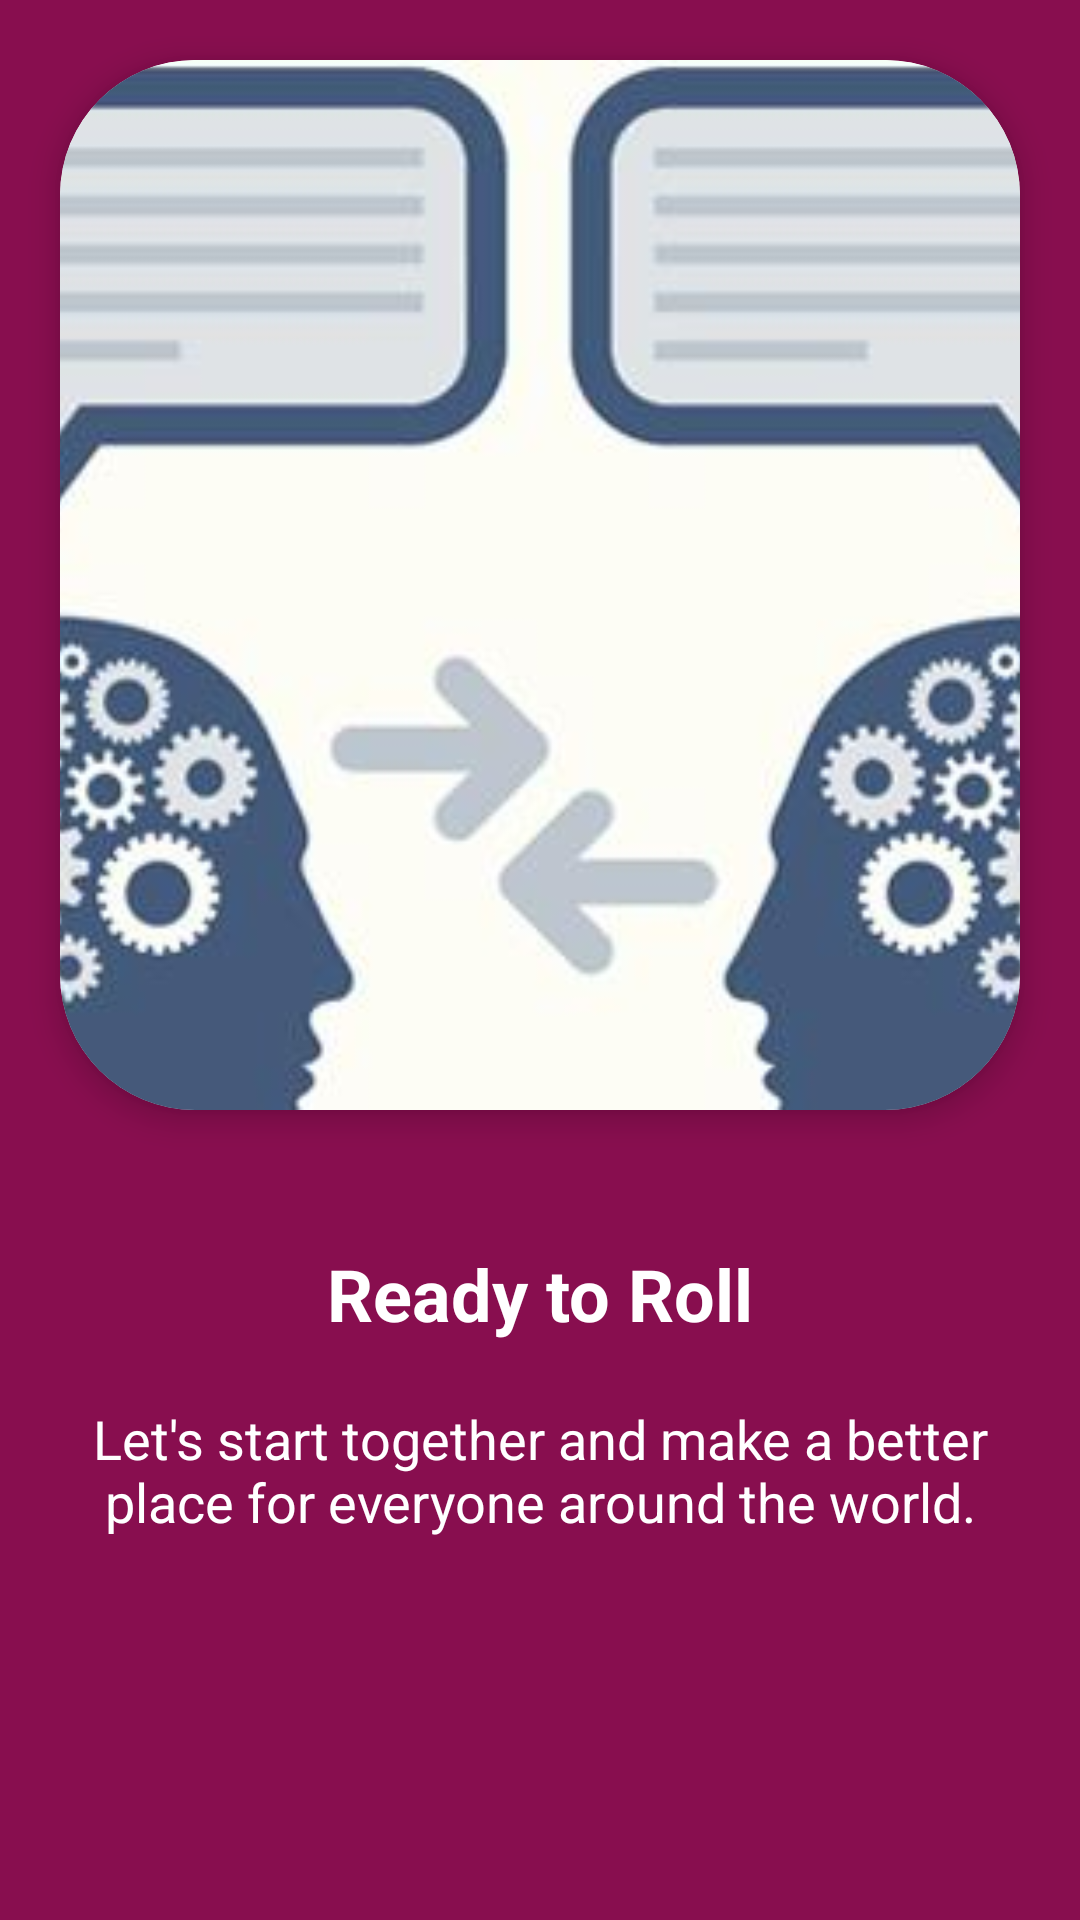

Layout XML and referenced resources for this Android screen:
<!-- AndroidManifest.xml: application theme AppTheme -->
<!-- res/layout/slider_3.xml -->
<?xml version="1.0" encoding="utf-8"?>
<RelativeLayout xmlns:android="http://schemas.android.com/apk/res/android"
    android:layout_width="match_parent"
    android:layout_height="match_parent"
    xmlns:tools="http://schemas.android.com/tools"
    android:background="@color/colorPrimary">

    <androidx.cardview.widget.CardView
        xmlns:card_view="http://schemas.android.com/apk/res-auto"
        android:id="@+id/card_view"
        android:layout_gravity="center"
        android:layout_width="match_parent"
        android:layout_height="350dp"
        android:layout_margin="20dp"
        card_view:cardCornerRadius="45dp"
        card_view:cardElevation="6dp"
        tools:ignore="MissingConstraints">

        <ImageView
            android:layout_width="match_parent"
            android:layout_height="match_parent"
            android:src="@drawable/screen3"
            android:scaleType="centerCrop" />
    </androidx.cardview.widget.CardView>


    <TextView
        android:id="@+id/heading_tv"
        android:layout_width="match_parent"
        android:layout_height="wrap_content"
        android:layout_below="@id/card_view"
        android:layout_marginTop="25dp"
        android:gravity="center"
        android:text="Ready to Roll"
        android:textColor="@color/white"
        android:textSize="24sp"
        android:textStyle="bold" />

    <TextView
        android:layout_width="match_parent"
        android:layout_height="wrap_content"
        android:text="Let's start together and make a better place for everyone around the world."
        android:textSize="18sp"
        android:layout_margin="20dp"
        android:textColor="@color/white"
        android:layout_below="@id/heading_tv"
        android:gravity="center"/>


</RelativeLayout>
<!-- resources referenced by this layout -->
<resources>
  <color name="colorPrimary">#880e4f</color>
  <color name="white">#FFFFFFFF</color>
  <!-- drawable screen3: jpg bitmap (drawable, 21130 bytes) -->
  <style name="AppTheme" parent="Theme.AppCompat.Light.NoActionBar">
          
          <item name="colorPrimary">@color/colorPrimary</item>
          <item name="colorPrimaryDark">@color/colorPrimaryDark</item>
          <item name="colorAccent">@color/colorAccent</item>
          <item name="windowActionBar">false</item>
          <item name="windowNoTitle">true</item>
      </style>
  <color name="colorPrimaryDark">#560027</color>
  <color name="colorAccent">#4EE147</color>
</resources>
